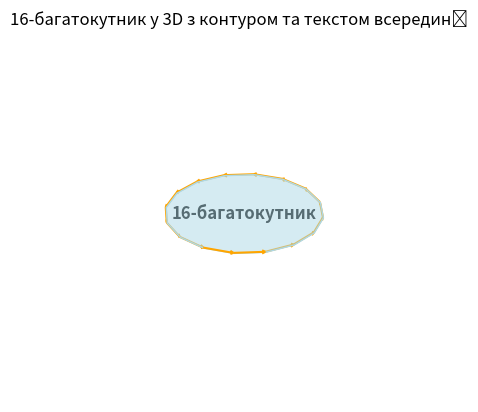

Write Python code to recreate this figure.
import matplotlib.pyplot as plt
import numpy as np
from mpl_toolkits.mplot3d.art3d import Poly3DCollection

def plot_3d_polygon_with_arrows():
    # Кількість вершин
    num_sides = 16
    # Кут між вершинами
    theta = np.linspace(0, 2 * np.pi, num_sides, endpoint=False)
    # Координати вершин
    x = np.cos(theta)
    y = np.sin(theta)
    z = np.zeros_like(x)  # Всі точки на площині z=0

    # Створення фігури та осей
    fig = plt.figure()
    ax = fig.add_subplot(111, projection='3d')

    # Заповнена кольором фігура
    vertices = np.column_stack((x, y, z))
    polygon = Poly3DCollection([vertices], color='lightblue', alpha=0.5)
    ax.add_collection3d(polygon)

    # Додавання стрілок на контурі
    for i in range(num_sides):
        ax.quiver(x[i], y[i], z[i], x[(i + 1) % num_sides] - x[i], y[(i + 1) % num_sides] - y[i], 0,
                   arrow_length_ratio=0.1, color='orange', linewidth=1.5)

    # Обчислення координат центру
    center_x = np.mean(x)
    center_y = np.mean(y)
    center_z = np.mean(z)

    # Додавання тексту в центрі
    ax.text(center_x, center_y, center_z, '16-багатокутник', horizontalalignment='center',
            verticalalignment='center', fontsize=12, color='black', fontweight='bold')

    # Налаштування графіку
    ax.set_xlim(-1.5, 1.5)
    ax.set_ylim(-1.5, 1.5)
    ax.set_zlim(-0.5, 0.5)  # Висота Z для тексту
    ax.set_aspect('auto')
    ax.axis('off')  # Вимкнення осей
    ax.set_title('16-багатокутник у 3D з контуром та текстом всередині')

    # Показати графік
    plt.show()

# Виклик функції для малювання 16-багатокутника у 3D
plot_3d_polygon_with_arrows()
